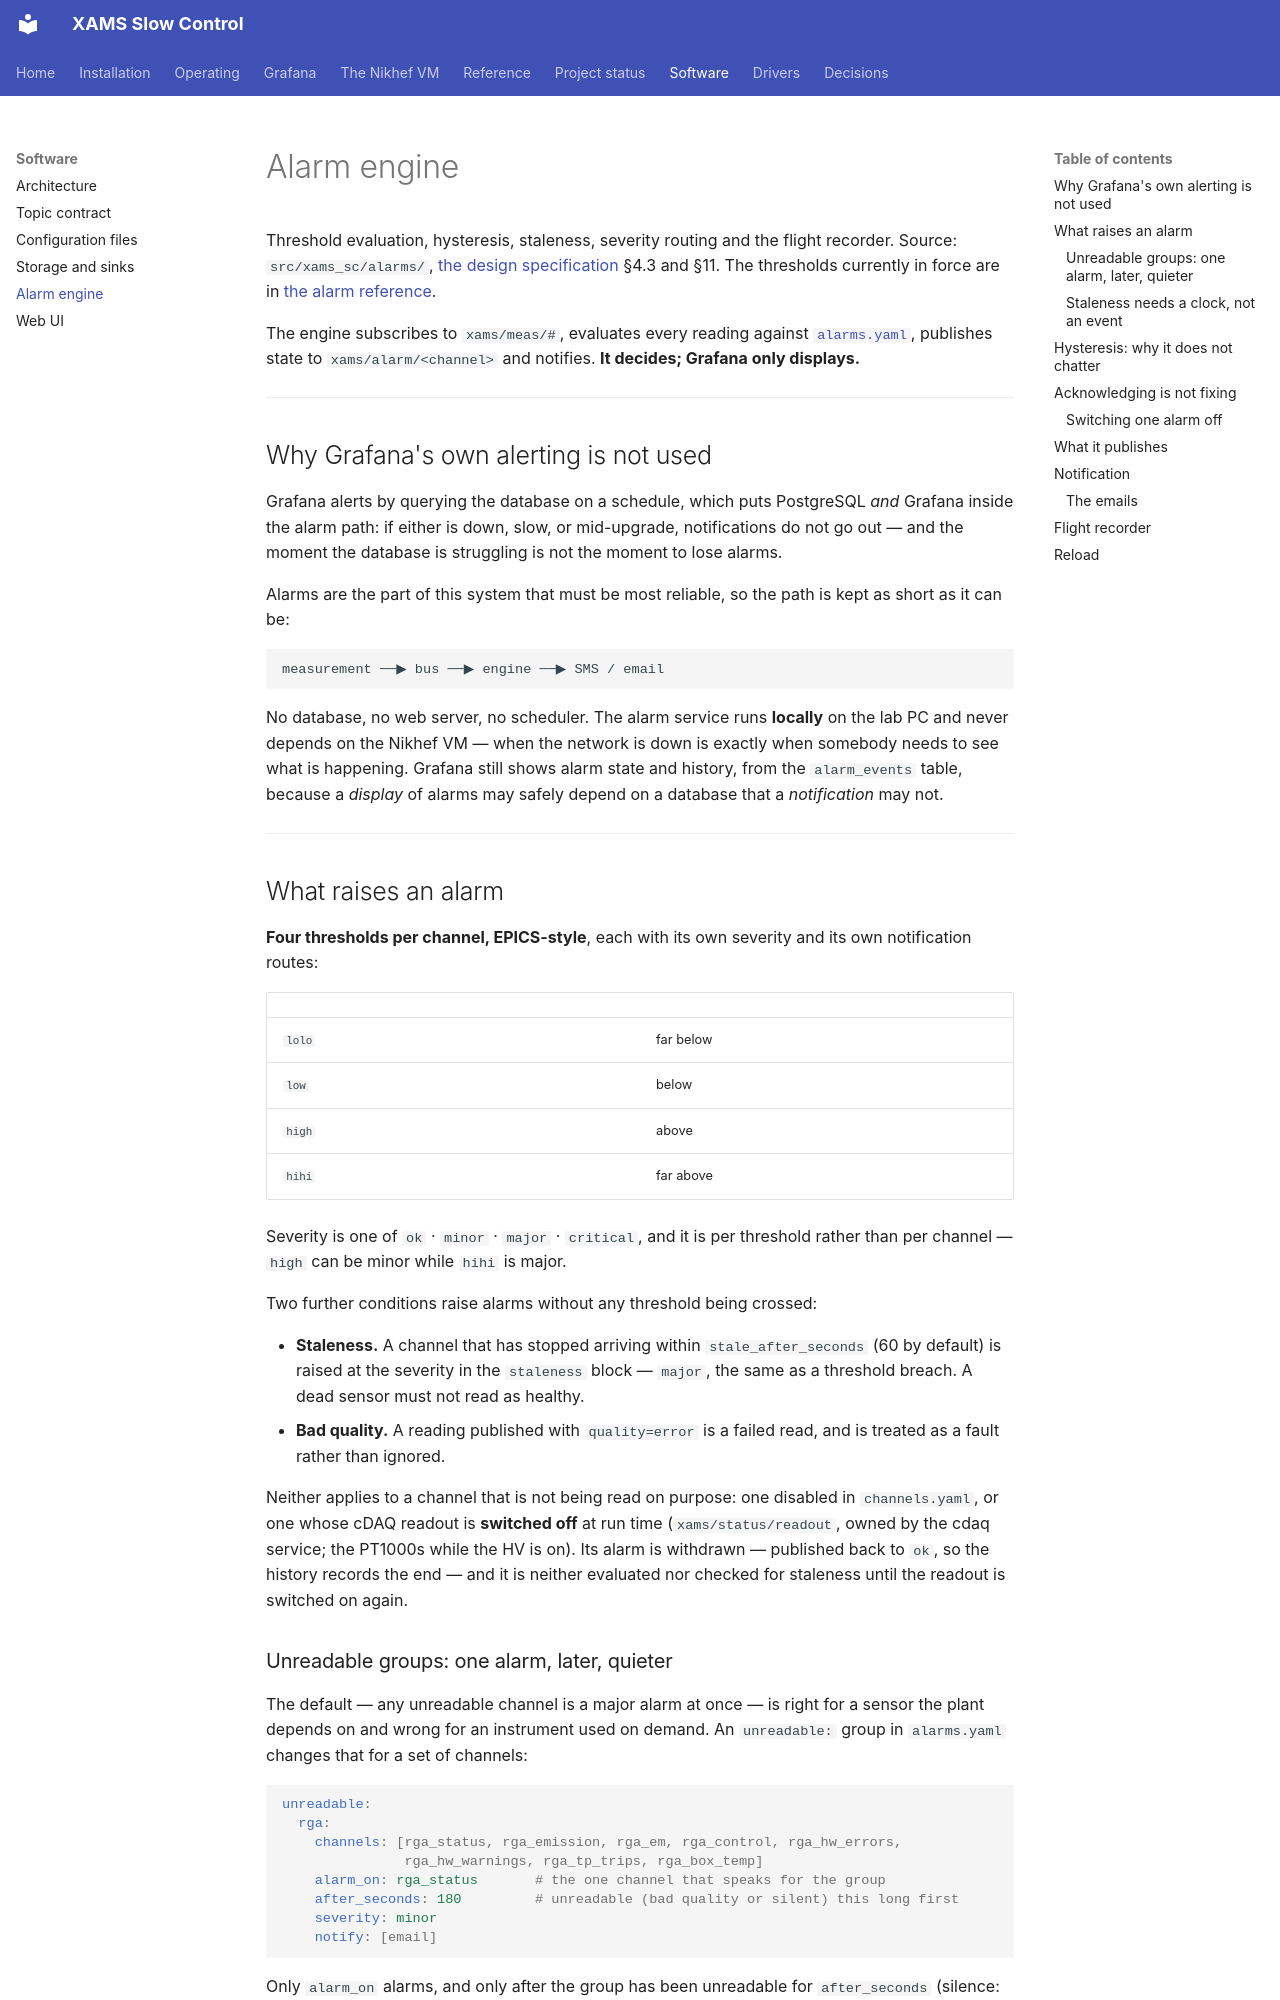

repository: XAMS-nikhef/XAMS-SC · page: software/alarms/index.html · generator: mkdocs

# Alarm engine

Threshold evaluation, hysteresis, staleness, severity routing and the flight
recorder. Source: `src/xams_sc/alarms/`, [the design
specification](../DESIGN.md) §4.3 and §11. The thresholds currently in force
are in [the alarm reference](../reference/alarms.md).

The engine subscribes to `xams/meas/#`, evaluates every reading against
[`alarms.yaml`](config.md), publishes state to `xams/alarm/<channel>` and
notifies. **It decides; Grafana only displays.**

---

## Why Grafana's own alerting is not used

Grafana alerts by querying the database on a schedule, which puts PostgreSQL
*and* Grafana inside the alarm path: if either is down, slow, or mid-upgrade,
notifications do not go out — and the moment the database is struggling is
not the moment to lose alarms.

Alarms are the part of this system that must be most reliable, so the path is
kept as short as it can be:

```
measurement ──▶ bus ──▶ engine ──▶ SMS / email
```

No database, no web server, no scheduler. The alarm service runs **locally**
on the lab PC and never depends on the Nikhef VM — when the network is down
is exactly when somebody needs to see what is happening. Grafana still shows
alarm state and history, from the `alarm_events` table, because a *display*
of alarms may safely depend on a database that a *notification* may not.

---

## What raises an alarm

**Four thresholds per channel, EPICS-style**, each with its own severity and
its own notification routes:

| | |
|---|---|
| `lolo` | far below |
| `low` | below |
| `high` | above |
| `hihi` | far above |

Severity is one of `ok` · `minor` · `major` · `critical`, and it is per
threshold rather than per channel — `high` can be minor while `hihi` is
major.

Two further conditions raise alarms without any threshold being crossed:

- **Staleness.** A channel that has stopped arriving within
  `stale_after_seconds` (60 by default) is raised at the severity in the
  `staleness` block — `major`, the same as a threshold breach. A dead sensor
  must not read as healthy.
- **Bad quality.** A reading published with `quality=error` is a failed read,
  and is treated as a fault rather than ignored.

Neither applies to a channel that is not being read on purpose: one disabled in
`channels.yaml`, or one whose cDAQ readout is **switched off** at run time
(`xams/status/readout`, owned by the cdaq service; the PT1000s while the HV is
on). Its alarm is withdrawn — published back to `ok`, so the history records
the end — and it is neither evaluated nor checked for staleness until the
readout is switched on again.
